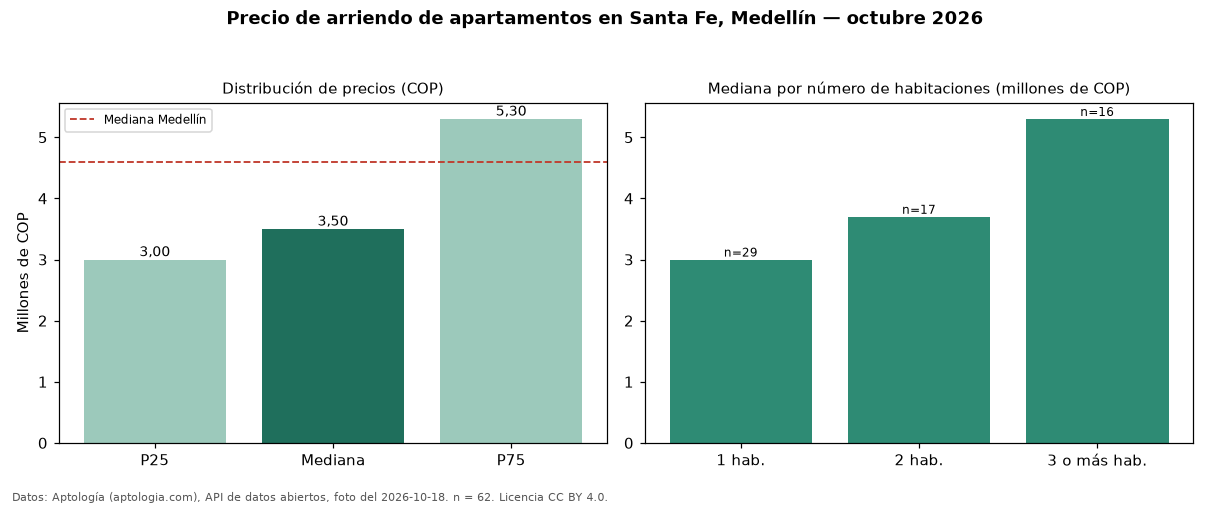

Values plotted in this chart, from the file beside it:
seccion, metrica, valor_cop, n
precio, p25, 3000000, 62
precio, mediana, 3500000, 62
precio, p75, 5300000, 62
precio, minimo, 1100000, 62
precio, maximo, 11111111, 62
parqueadero, avisos_con_parqueadero, 48, 62
parqueadero, mediana_con_parqueadero, 3725000, 48
habitaciones, 1, 3000000, 29
habitaciones, 2, 3700000, 17
habitaciones, 3+, 5300000, 16
ciudad, mediana_ciudad, 4600000, 
fuente, fecha_foto, 2026-10-18, 
fuente, atribucion, https://www.aptologia.com/arriendo/medel…, 
